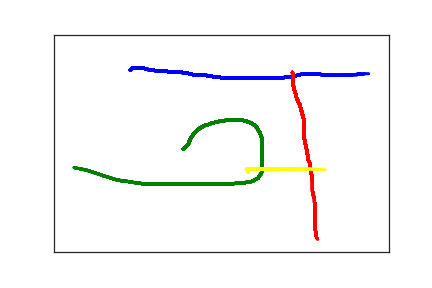

Source data for this figure (header and first rows):
1.140000000000000000e+02, 8.200000000000000000e+01, 0.000000000000000000e+00, 1.000000000000000000e+00
1.180000000000000000e+02, 7.600000000000000000e+01, 7.900000000000000000e+01, 1.000000000000000000e+00
1.200000000000000000e+02, 7.600000000000000000e+01, 9.300000000000000000e+01, 1.000000000000000000e+00
1.230000000000000000e+02, 7.600000000000000000e+01, 1.060000000000000000e+02, 1.000000000000000000e+00
1.260000000000000000e+02, 7.600000000000000000e+01, 1.230000000000000000e+02, 1.000000000000000000e+00
1.290000000000000000e+02, 7.600000000000000000e+01, 1.380000000000000000e+02, 1.000000000000000000e+00
1.320000000000000000e+02, 7.700000000000000000e+01, 1.540000000000000000e+02, 1.000000000000000000e+00
1.350000000000000000e+02, 7.800000000000000000e+01, 1.700000000000000000e+02, 1.000000000000000000e+00
1.390000000000000000e+02, 8.000000000000000000e+01, 1.910000000000000000e+02, 1.000000000000000000e+00
1.430000000000000000e+02, 8.100000000000000000e+01, 2.040000000000000000e+02, 1.000000000000000000e+00
1.480000000000000000e+02, 8.200000000000000000e+01, 2.230000000000000000e+02, 1.000000000000000000e+00
1.520000000000000000e+02, 8.300000000000000000e+01, 2.370000000000000000e+02, 1.000000000000000000e+00
1.560000000000000000e+02, 8.300000000000000000e+01, 2.560000000000000000e+02, 1.000000000000000000e+00
1.600000000000000000e+02, 8.300000000000000000e+01, 2.710000000000000000e+02, 1.000000000000000000e+00
1.630000000000000000e+02, 8.400000000000000000e+01, 2.910000000000000000e+02, 1.000000000000000000e+00
1.650000000000000000e+02, 8.400000000000000000e+01, 3.040000000000000000e+02, 1.000000000000000000e+00
1.670000000000000000e+02, 8.400000000000000000e+01, 3.230000000000000000e+02, 1.000000000000000000e+00
1.680000000000000000e+02, 8.400000000000000000e+01, 3.370000000000000000e+02, 1.000000000000000000e+00
1.690000000000000000e+02, 8.500000000000000000e+01, 3.560000000000000000e+02, 1.000000000000000000e+00
1.710000000000000000e+02, 8.500000000000000000e+01, 3.710000000000000000e+02, 1.000000000000000000e+00
1.720000000000000000e+02, 8.500000000000000000e+01, 3.900000000000000000e+02, 1.000000000000000000e+00
1.740000000000000000e+02, 8.500000000000000000e+01, 4.040000000000000000e+02, 1.000000000000000000e+00
1.760000000000000000e+02, 8.600000000000000000e+01, 4.230000000000000000e+02, 1.000000000000000000e+00
1.780000000000000000e+02, 8.600000000000000000e+01, 4.380000000000000000e+02, 1.000000000000000000e+00
1.800000000000000000e+02, 8.600000000000000000e+01, 4.560000000000000000e+02, 1.000000000000000000e+00
1.820000000000000000e+02, 8.600000000000000000e+01, 4.710000000000000000e+02, 1.000000000000000000e+00
1.840000000000000000e+02, 8.600000000000000000e+01, 4.900000000000000000e+02, 1.000000000000000000e+00
1.860000000000000000e+02, 8.600000000000000000e+01, 5.040000000000000000e+02, 1.000000000000000000e+00
1.880000000000000000e+02, 8.600000000000000000e+01, 5.240000000000000000e+02, 1.000000000000000000e+00
1.910000000000000000e+02, 8.700000000000000000e+01, 5.370000000000000000e+02, 1.000000000000000000e+00
1.930000000000000000e+02, 8.800000000000000000e+01, 5.560000000000000000e+02, 1.000000000000000000e+00
1.960000000000000000e+02, 8.800000000000000000e+01, 5.710000000000000000e+02, 1.000000000000000000e+00
1.990000000000000000e+02, 8.900000000000000000e+01, 5.900000000000000000e+02, 1.000000000000000000e+00
2.020000000000000000e+02, 9.000000000000000000e+01, 6.040000000000000000e+02, 1.000000000000000000e+00
2.040000000000000000e+02, 9.100000000000000000e+01, 6.240000000000000000e+02, 1.000000000000000000e+00
2.070000000000000000e+02, 9.200000000000000000e+01, 6.370000000000000000e+02, 1.000000000000000000e+00
2.100000000000000000e+02, 9.300000000000000000e+01, 6.560000000000000000e+02, 1.000000000000000000e+00
2.120000000000000000e+02, 9.300000000000000000e+01, 6.710000000000000000e+02, 1.000000000000000000e+00
2.150000000000000000e+02, 9.400000000000000000e+01, 6.900000000000000000e+02, 1.000000000000000000e+00
2.180000000000000000e+02, 9.400000000000000000e+01, 7.040000000000000000e+02, 1.000000000000000000e+00
2.210000000000000000e+02, 9.400000000000000000e+01, 7.230000000000000000e+02, 1.000000000000000000e+00
2.240000000000000000e+02, 9.400000000000000000e+01, 7.370000000000000000e+02, 1.000000000000000000e+00
2.260000000000000000e+02, 9.400000000000000000e+01, 7.570000000000000000e+02, 1.000000000000000000e+00
2.280000000000000000e+02, 9.400000000000000000e+01, 7.710000000000000000e+02, 1.000000000000000000e+00
2.300000000000000000e+02, 9.500000000000000000e+01, 7.900000000000000000e+02, 1.000000000000000000e+00
2.320000000000000000e+02, 9.500000000000000000e+01, 8.040000000000000000e+02, 1.000000000000000000e+00
2.330000000000000000e+02, 9.500000000000000000e+01, 8.240000000000000000e+02, 1.000000000000000000e+00
2.340000000000000000e+02, 9.600000000000000000e+01, 8.370000000000000000e+02, 1.000000000000000000e+00
2.360000000000000000e+02, 9.600000000000000000e+01, 8.570000000000000000e+02, 1.000000000000000000e+00
2.380000000000000000e+02, 9.700000000000000000e+01, 8.710000000000000000e+02, 1.000000000000000000e+00
2.400000000000000000e+02, 9.700000000000000000e+01, 8.870000000000000000e+02, 1.000000000000000000e+00
2.420000000000000000e+02, 9.700000000000000000e+01, 9.040000000000000000e+02, 1.000000000000000000e+00
2.440000000000000000e+02, 9.800000000000000000e+01, 9.210000000000000000e+02, 1.000000000000000000e+00
2.470000000000000000e+02, 9.800000000000000000e+01, 9.380000000000000000e+02, 1.000000000000000000e+00
2.490000000000000000e+02, 9.900000000000000000e+01, 9.550000000000000000e+02, 1.000000000000000000e+00
2.520000000000000000e+02, 9.900000000000000000e+01, 9.710000000000000000e+02, 1.000000000000000000e+00
2.550000000000000000e+02, 9.900000000000000000e+01, 9.920000000000000000e+02, 1.000000000000000000e+00
2.580000000000000000e+02, 1.000000000000000000e+02, 1.004000000000000000e+03, 1.000000000000000000e+00
2.600000000000000000e+02, 1.000000000000000000e+02, 1.024000000000000000e+03, 1.000000000000000000e+00
2.630000000000000000e+02, 1.000000000000000000e+02, 1.037000000000000000e+03, 1.000000000000000000e+00
2.650000000000000000e+02, 1.000000000000000000e+02, 1.057000000000000000e+03, 1.000000000000000000e+00
... 359 more rows
